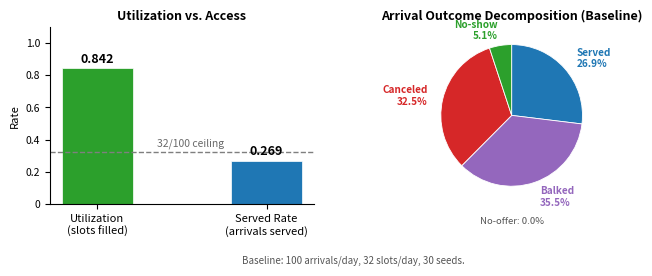

Source code (Python): (Note: this script raises an exception after producing the figure.)
"""Generate executive summary figure for the supervisor brief."""
import sys
sys.path.insert(0, '/Users/alexandresepulvedadedietrich/CUIMC-Appointment-Simulation')

import matplotlib
matplotlib.use('Agg')
import matplotlib.pyplot as plt
import matplotlib.patches as mpatches
import numpy as np

# Verified numbers from balking_effect_verification.csv (30 seeds, A_baseline)
utilization = 0.8418
served_rate  = 0.2692

# Outcome decomposition (A_baseline means, 30 seeds)
served    = 0.2692
balked    = 0.3550
canceled  = 0.3248
no_show   = 0.0506
no_offer  = 0.0000
unresolved = 0.0004

# Colors (match plot_style.py palette)
C_SERVED    = '#1f77b4'   # blue
C_BALKED    = '#9467bd'   # purple
C_CANCELED  = '#d62728'   # red
C_NOSHOW    = '#2ca02c'   # green
C_NOOFFER   = '#ff7f0e'   # orange
C_UNRESOLV  = '#bfbfbf'   # grey

fig, axes = plt.subplots(1, 2, figsize=(7.2, 2.6),
                          gridspec_kw={'width_ratios': [1, 1.4]})

# ---- Left panel: Utilization vs Served Rate ----
ax = axes[0]
labels = ['Utilization\n(slots filled)', 'Served Rate\n(arrivals served)']
values = [utilization, served_rate]
colors = ['#2ca02c', '#1f77b4']
bars = ax.bar(labels, values, color=colors, width=0.42, edgecolor='white', linewidth=0.5)

# Value labels above bars
for bar, val in zip(bars, values):
    ax.text(bar.get_x() + bar.get_width() / 2, val + 0.015,
            f'{val:.3f}', ha='center', va='bottom', fontsize=9, fontweight='bold')

ax.set_ylim(0, 1.10)
ax.set_yticks([0, 0.2, 0.4, 0.6, 0.8, 1.0])
ax.set_yticklabels(['0', '0.2', '0.4', '0.6', '0.8', '1.0'], fontsize=7.5)
ax.tick_params(axis='x', labelsize=8)

# Dashed ceiling line with label centered between the two bars in data coords
ax.axhline(y=32/100, color='#7f7f7f', linestyle='--', linewidth=1.0)
ax.text(0.55, 32/100 + 0.025, '32/100 ceiling',
        ha='center', va='bottom', fontsize=7.5, color='dimgray')

ax.set_title('Utilization vs. Access', fontsize=9, fontweight='bold', pad=5)
ax.spines['top'].set_visible(False)
ax.spines['right'].set_visible(False)
ax.set_ylabel('Rate', fontsize=8)

# ---- Right panel: Pie chart ----
ax2 = axes[1]

# Drop the zero no-offer and near-zero unresolved from the pie for clarity;
# combine them into a single tiny "other" slice only if non-zero.
pie_sizes  = [served, balked, canceled, no_show]
pie_colors = [C_SERVED, C_BALKED, C_CANCELED, C_NOSHOW]
pie_labels = ['Served\n26.9%', 'Balked\n35.5%', 'Canceled\n32.5%', 'No-show\n5.1%']

wedge_props = dict(linewidth=0.6, edgecolor='white')
wedges, texts = ax2.pie(
    pie_sizes,
    colors=pie_colors,
    labels=None,
    startangle=90,
    counterclock=False,
    wedgeprops=wedge_props,
    radius=1.0,
)

# Place labels outside the pie with leader lines
label_distance = 1.22
for wedge, lbl in zip(wedges, pie_labels):
    angle = (wedge.theta1 + wedge.theta2) / 2
    x = label_distance * np.cos(np.deg2rad(angle))
    y = label_distance * np.sin(np.deg2rad(angle))
    ha = 'left' if x > 0 else 'right'
    ax2.text(x, y, lbl, ha=ha, va='center', fontsize=7.2, fontweight='bold',
             color=wedge.get_facecolor())

# Footnote: no-offer = 0.0%
ax2.text(0, -1.5, 'No-offer: 0.0%', ha='center', va='center',
         fontsize=6.8, color='#555555', style='italic')

ax2.set_title('Arrival Outcome Decomposition (Baseline)',
              fontsize=9, fontweight='bold', pad=5)
ax2.set_aspect('equal')

# Caption note
fig.text(0.5, -0.04,
         'Baseline: 100 arrivals/day, 32 slots/day, 30 seeds.',
         ha='center', fontsize=7, color='#555555', style='italic')

plt.tight_layout(pad=1.2)
outpath = '/Users/alexandresepulvedadedietrich/CUIMC-Appointment-Simulation/reports/figures/exec_summary_panel.pdf'
plt.savefig(outpath, dpi=150)
print(f'Saved: {outpath}')

# PNG for visual inspection
outpng = outpath.replace('.pdf', '.png')
plt.savefig(outpng, bbox_inches='tight', dpi=150)
print(f'Saved: {outpng}')
